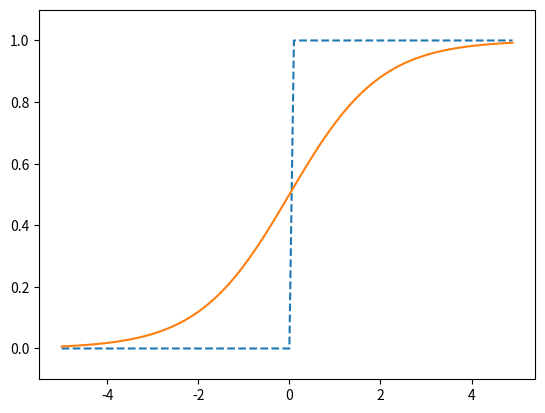

Recreate this plot in Python.
# 3. 신경망
# 3.2. 활성화함수
# 3.2.4. 시그모이드 함수 구현하기(p.72) 
# -> 3.2.2 계단함수 조합하여 3.2.5 스타일로 출력하도록 작성

import numpy as np
import matplotlib.pyplot as plt

def step_function(x):
    return np.array(x > 0, dtype=int)

def sigmoid(x):
    return 1 / (1 + np.exp(-x))

x = np.arange(-5.0, 5.0, 0.1)
y1 = step_function(x)
y2 = sigmoid(x)

plt.plot(x, y1, label="step", linestyle="--")
plt.plot(x, y2, label="sigmoid")

plt.ylim(-0.1, 1.1) # y축 범위
plt.show()
